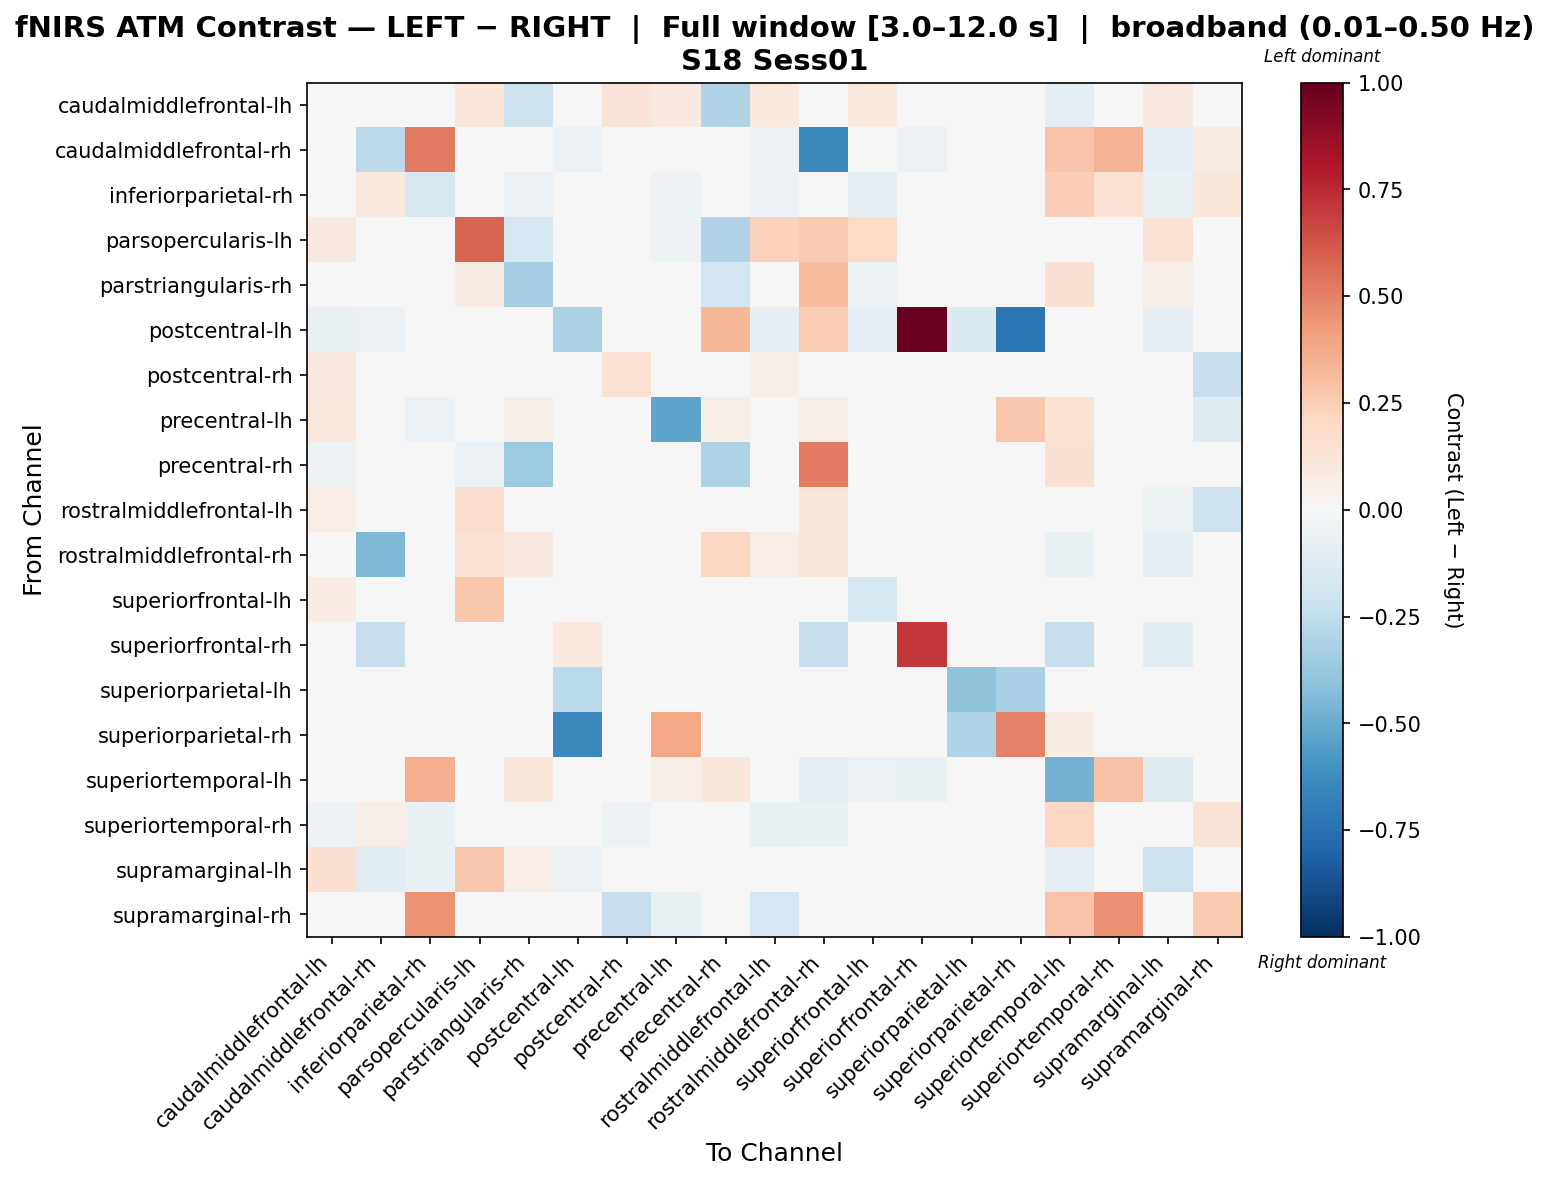

The data file committed next to this chart (first rows):
, caudalmiddlefrontal-lh, caudalmiddlefrontal-rh, inferiorparietal-rh, parsopercularis-lh, parstriangularis-rh, postcentral-lh, postcentral-rh, precentral-lh, precentral-rh, rostralmiddlefrontal-lh, rostralmiddlefrontal-rh, superiorfrontal-lh, superiorfrontal-rh, superiorparietal-lh, superiorparietal-rh, superiortemporal-lh, superiortemporal-rh, supramarginal-lh, supramarginal-rh
caudalmiddlefrontal-lh, 0.03152, -0.0129, 0.002547, 0.1172, -0.2091, -0.01935, 0.131, 0.09091, -0.3, 0.09755, -0.01324, 0.1004, 0.0, 0.0, 0.0, -0.1, -0.01732, 0.09023, 0.01053
caudalmiddlefrontal-rh, -0.01274, -0.2586, 0.5167, 0.0, 0.0, -0.0566, 0.0, 0.0, 0.0, -0.05047, -0.6459, -0.04104, -0.0566, 0.0, 0.0, 0.2863, 0.3417, -0.09764, 0.075
inferiorparietal-rh, -0.03144, 0.09831, -0.1634, 0.0, -0.0625, 0.0, -0.03349, -0.05208, 0.0, -0.05928, -0.04006, -0.08991, 0.0, 0.0, 0.0, 0.2465, 0.1413, -0.06904, 0.1151
parsopercularis-lh, 0.09222, 0.0, 0.01235, 0.5829, -0.1659, 0.0, 0.01235, -0.05, -0.3, 0.2274, 0.2579, 0.1959, 0.0, 0.0, 0.0, 0.0, 0.0, 0.1349, 0.0
parstriangularis-rh, 0.005046, 0.0, -0.03681, 0.07756, -0.3284, 0.0, 0.0, 0.02041, -0.1898, 0.0, 0.3077, -0.05452, 0.0, 0.0, 0.0, 0.1486, 0.0, 0.05021, 0.0
postcentral-lh, -0.06849, -0.05479, -0.0137, 0.0, 0.0, -0.3144, 0.0, 0.0, 0.3333, -0.08219, 0.2511, -0.08219, 1.0, -0.137, -0.7221, -0.0274, 0.0, -0.08219, 0.0
postcentral-rh, 0.08749, 0.0, -0.04035, 0.0, 0.0, 0.0, 0.1417, 0.042, 0.0, 0.05837, -0.0205, 0.001359, 0.0, 0.0, 0.0, 0.0, -0.03685, 0.0, -0.2332
precentral-lh, 0.1071, 0.0, -0.06122, 0.0, 0.05556, 0.0, 0.02041, -0.5267, 0.05556, 0.02041, 0.05556, 0.0, 0.0, 0.0, 0.2725, 0.1481, -0.02485, 0.0, -0.1224
precentral-rh, -0.05195, 0.0, 0.0, -0.05545, -0.3626, 0.04878, 0.0, 0.04918, -0.3071, 0.0, 0.5138, -0.02597, 0.0, 0.0, 0.0, 0.1547, 0.0, 0.03659, 0.0
rostralmiddlefrontal-lh, 0.06626, -0.03279, -0.01636, 0.1743, 0.0, -0.03279, -0.02156, -0.002273, 0.0, 0.04355, 0.1117, -0.02968, 0.0, 0.0, 0.0, -0.003676, 0.001091, -0.05097, -0.2068
rostralmiddlefrontal-rh, 0.005625, -0.4504, -0.002331, 0.1472, 0.09332, -0.001044, 0.01077, 0.01271, 0.2081, 0.068, 0.1112, -0.007475, -0.01773, 0.006289, 0.0, -0.06697, -0.01915, -0.09811, 0.0
superiorfrontal-lh, 0.07148, -0.02825, -0.02755, 0.2808, -0.03609, -0.0339, 0.03527, 0.0, -0.0367, -0.03805, -0.01378, -0.164, 0.0, 0.0, 0.0, -0.01695, -0.006335, 0.008097, 0.005977
superiorfrontal-rh, 0.0, -0.2308, 0.0, 0.0, 0.0, 0.1, 0.0, 0.0, 0.0, 0.0, -0.2308, 0.0, 0.7077, 0.0, 0.0, -0.2308, 0.0, -0.1154, 0.0
superiorparietal-lh, 0.0, 0.0, 0.0, 0.0, 0.0, -0.2703, 0.0, 0.0, 0.0, 0.0, 0.0, 0.0, 0.0, -0.4054, -0.3243, 0.0, 0.0, 0.0, 0.0
superiorparietal-rh, 0.0, 0.0, 0.0, 0.0, 0.0, -0.6444, 0.0, 0.3859, 0.0, 0.0, 0.0, 0.0, 0.0, -0.3111, 0.4928, 0.07692, 0.0, 0.0, 0.0
superiortemporal-lh, -0.02247, -0.02752, 0.3632, 0.0, 0.1106, -0.04494, -0.04167, 0.06, 0.1106, -0.04701, -0.08793, -0.05618, -0.06742, 0.0, 0.04, -0.4741, 0.2932, -0.1236, 0.01517
superiortemporal-rh, -0.05379, 0.05557, -0.07017, 0.0, 0.0, 0.0, -0.0537, -0.01835, 0.0, -0.07355, -0.06566, -0.04858, 0.0, 0.0, 0.0, 0.2091, -0.01046, 0.0, 0.1296
supramarginal-lh, 0.1548, -0.1111, -0.06972, 0.2689, 0.06789, -0.06061, 0.04167, 0.0, 0.01176, -0.01201, 0.0487, -0.002865, -0.0101, 0.0, 0.0, -0.09091, -0.0202, -0.2161, 0.0
supramarginal-rh, 0.0, 0.01471, 0.4481, 0.0, 0.0, 0.0, -0.2269, -0.07792, 0.0, -0.1782, 0.0, 0.01471, 0.0, 0.0, 0.0, 0.2862, 0.4576, 0.0, 0.2618
